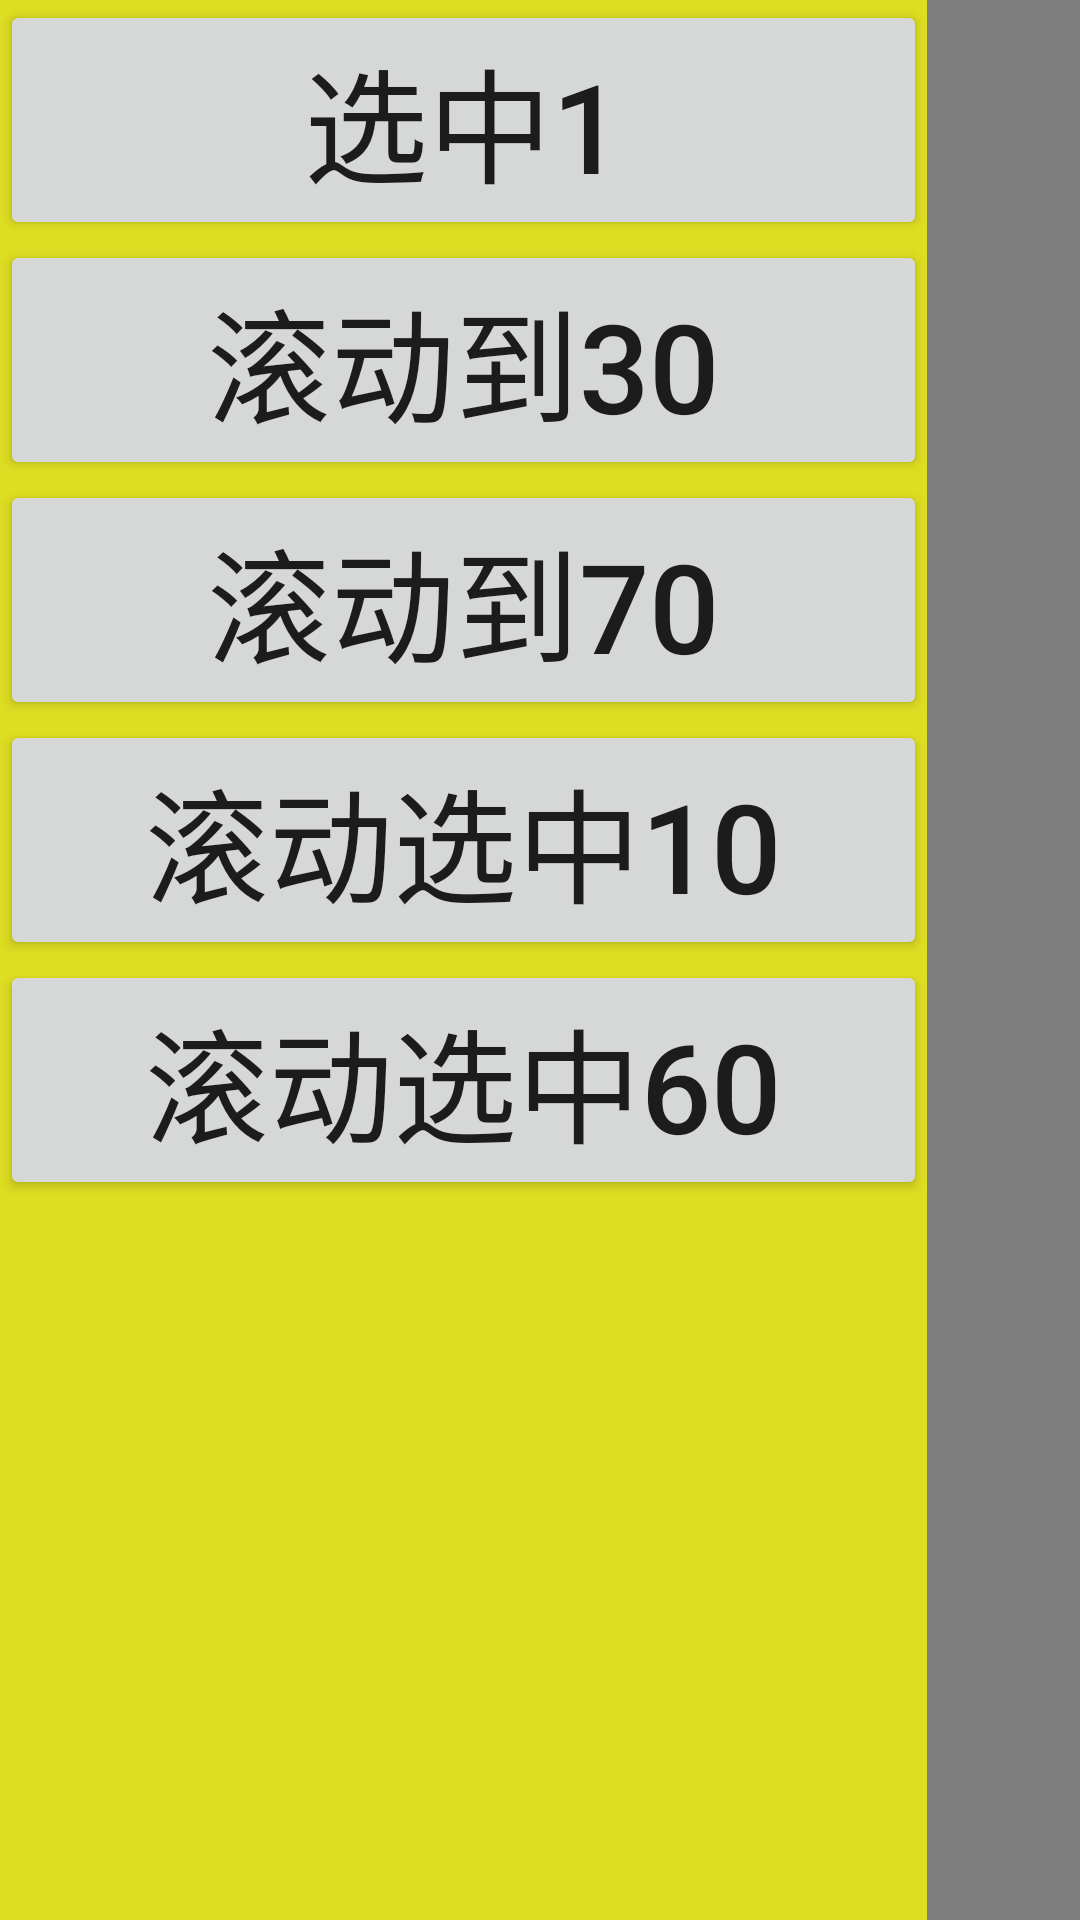

The Android layout XML behind this screen, and the referenced resources:
<!-- AndroidManifest.xml: application theme AppTheme -->
<!-- res/layout/layout_vlayout.xml -->
<?xml version="1.0" encoding="utf-8"?>
<FrameLayout xmlns:android="http://schemas.android.com/apk/res/android"
             android:background="#DDDD22"
              android:orientation="horizontal"
    android:layout_width="match_parent"
    android:layout_height="match_parent">

    <LinearLayout
        android:layout_width="150pt"
        android:layout_height="match_parent"
        android:orientation="vertical">

        <Button
            android:id="@+id/btn1"
            android:layout_width="150pt"
            android:layout_height="wrap_content"
            android:textSize="20pt"
            android:text="选中1"/>

        <Button
            android:id="@+id/btn2"
            android:layout_width="150pt"
            android:layout_height="wrap_content"
            android:textSize="20pt"
            android:text="滚动到30"/>

        <Button
            android:id="@+id/btn4"
            android:layout_width="150pt"
            android:layout_height="wrap_content"
            android:textSize="20pt"
            android:text="滚动到70"/>

        <Button
            android:id="@+id/btn3"
            android:layout_width="150pt"
            android:layout_height="wrap_content"
            android:textSize="20pt"
            android:text="滚动选中10"/>

        <Button
            android:id="@+id/btn5"
            android:layout_width="150pt"
            android:layout_height="wrap_content"
            android:textSize="20pt"
            android:text="滚动选中60"/>

    </LinearLayout>

    <com.owen.tvrecyclerview.widget.TvRecyclerView
        xmlns:app="http://schemas.android.com/apk/res-auto"
        android:id="@+id/list"
        android:layout_width="match_parent"
        android:layout_height="match_parent"
        android:layout_marginLeft="150pt"
        android:orientation="vertical"
        app:tv_layoutManager="VLayoutManager"
        android:padding="20pt"/>

</FrameLayout>
<!-- resources referenced by this layout -->
<resources>
  <style name="AppTheme" parent="Theme.AppCompat.Light.NoActionBar">
          <item name="android:windowNoTitle">true</item>
          <item name="android:windowFullscreen">true</item>
          <item name="android:windowBackground">@color/black</item>
          <item name="android:colorBackground">@color/black</item>
      </style>
  <color name="black">#000000</color>
</resources>
